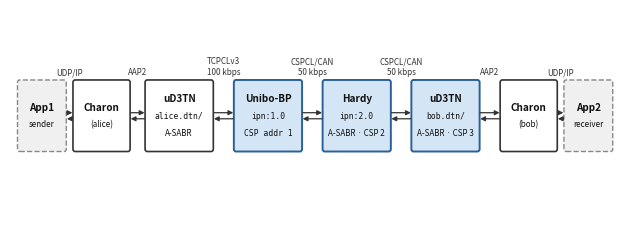

Recreate this plot in Python. (Note: this script raises an exception after producing the figure.)
"""Draw the DTN validation topology as a PNG for inclusion in the paper."""

import matplotlib
matplotlib.use("Agg")
import matplotlib.pyplot as plt
from matplotlib.patches import FancyBboxPatch, FancyArrowPatch
import matplotlib.patheffects as pe

# ── canvas ────────────────────────────────────────────────────────────────────
fig, ax = plt.subplots(figsize=(20 / 2.54, 7.5 / 2.54))   # 20 × 7.5 cm
ax.set_xlim(0, 22)
ax.set_ylim(0, 7.5)
ax.axis("off")

NODE_Y = 4.0
NODE_H = 2.2
Y_BOT  = NODE_Y - NODE_H / 2
Y_TOP  = NODE_Y + NODE_H / 2

# ── colours ───────────────────────────────────────────────────────────────────
CAN_FILL  = "#d4e6f6"
CAN_EDGE  = "#2a6098"
BPA_FILL  = "#ffffff"
BPA_EDGE  = "#333333"
APP_FILL  = "#f0f0f0"
APP_EDGE  = "#888888"
LINK_COL  = "#333333"

# ── node layout ───────────────────────────────────────────────────────────────
# (style, [line1, line2, line3], x_centre, half_width)
NODES = [
    ("app", ["App1", "sender"],                        1.15, 0.80),
    ("bpa", ["Charon", "(alice)"],                     3.30, 0.95),
    ("bpa", ["uD3TN", "alice.dtn/", "A-SABR"],       6.10, 1.15),
    ("can", ["Unibo-BP", "ipn:1.0", "CSP addr 1"],     9.30, 1.15),
    ("can", ["Hardy", "ipn:2.0", "A-SABR · CSP 2"], 12.50, 1.15),
    ("can", ["uD3TN", "bob.dtn/", "A-SABR · CSP 3"],15.70, 1.15),
    ("bpa", ["Charon", "(bob)"],                      18.70, 0.95),
    ("app", ["App2", "receiver"],                     20.85, 0.80),
]

LINK_LABELS = [
    "UDP/IP",
    "AAP2",
    "TCPCLv3\n100 kbps",
    "CSPCL/CAN\n50 kbps",
    "CSPCL/CAN\n50 kbps",
    "AAP2",
    "UDP/IP",
]

# ── CAN background ────────────────────────────────────────────────────────────
can_xL = NODES[3][2] - NODES[3][3] - 0.30
can_xR = NODES[5][2] + NODES[5][3] + 0.30
can_yB = Y_BOT - 0.40
can_yT = Y_TOP + 0.40


# ── nodes ─────────────────────────────────────────────────────────────────────
style_kw = {
    "app": dict(facecolor=APP_FILL, edgecolor=APP_EDGE, linestyle="--", lw=1.0),
    "bpa": dict(facecolor=BPA_FILL, edgecolor=BPA_EDGE, linestyle="-",  lw=1.2),
    "can": dict(facecolor=CAN_FILL, edgecolor=CAN_EDGE, linestyle="-",  lw=1.4),
}

for style, lines, xc, hw in NODES:
    ax.add_patch(FancyBboxPatch(
        (xc - hw, Y_BOT), 2 * hw, NODE_H,
        boxstyle="round,pad=0.08",
        zorder=2, **style_kw[style],
    ))
    n = len(lines)
    for i, text in enumerate(lines):
        ty     = NODE_Y + ((n - 1) / 2 - i) * 0.56
        title  = (i == 0)
        mono   = any(s in text for s in ("dtn/", "ipn:", "addr"))
        italic = ("Charon" in text and title)
        ax.text(
            xc, ty, text,
            ha="center", va="center",
            fontsize=7.2 if title else 5.8,
            fontweight="bold" if title else "normal",
            fontstyle="italic" if italic else "normal",
            fontfamily="monospace" if mono else "sans-serif",
            color="#111111",
            zorder=3,
        )

# ── links ─────────────────────────────────────────────────────────────────────
OFFSET = 0.10   # vertical offset for two-arrow pair

for k, label in enumerate(LINK_LABELS):
    _, _, xc_l, hw_l = NODES[k]
    _, _, xc_r, hw_r = NODES[k + 1]
    x1 = xc_l + hw_l
    x2 = xc_r - hw_r

    # Forward arrow (top)
    ax.add_patch(FancyArrowPatch(
        (x1, NODE_Y + OFFSET), (x2, NODE_Y + OFFSET),
        arrowstyle="-|>", mutation_scale=7,
        color=LINK_COL, lw=0.9, zorder=4,
    ))
    # Backward arrow (bottom)
    ax.add_patch(FancyArrowPatch(
        (x2, NODE_Y - OFFSET), (x1, NODE_Y - OFFSET),
        arrowstyle="-|>", mutation_scale=7,
        color=LINK_COL, lw=0.9, zorder=4,
    ))
    # Label
    ax.text(
        (x1 + x2) / 2, Y_TOP + 0.18, label,
        ha="center", va="bottom",
        fontsize=5.8, color=LINK_COL, linespacing=1.3,
        zorder=5,
    )

# ── save ──────────────────────────────────────────────────────────────────────
out = "/home/prnm691/Documents/DTN-paper/topology.png"
plt.savefig(out, dpi=250, bbox_inches="tight", facecolor="white")
plt.close()
print(f"Saved: {out}")
